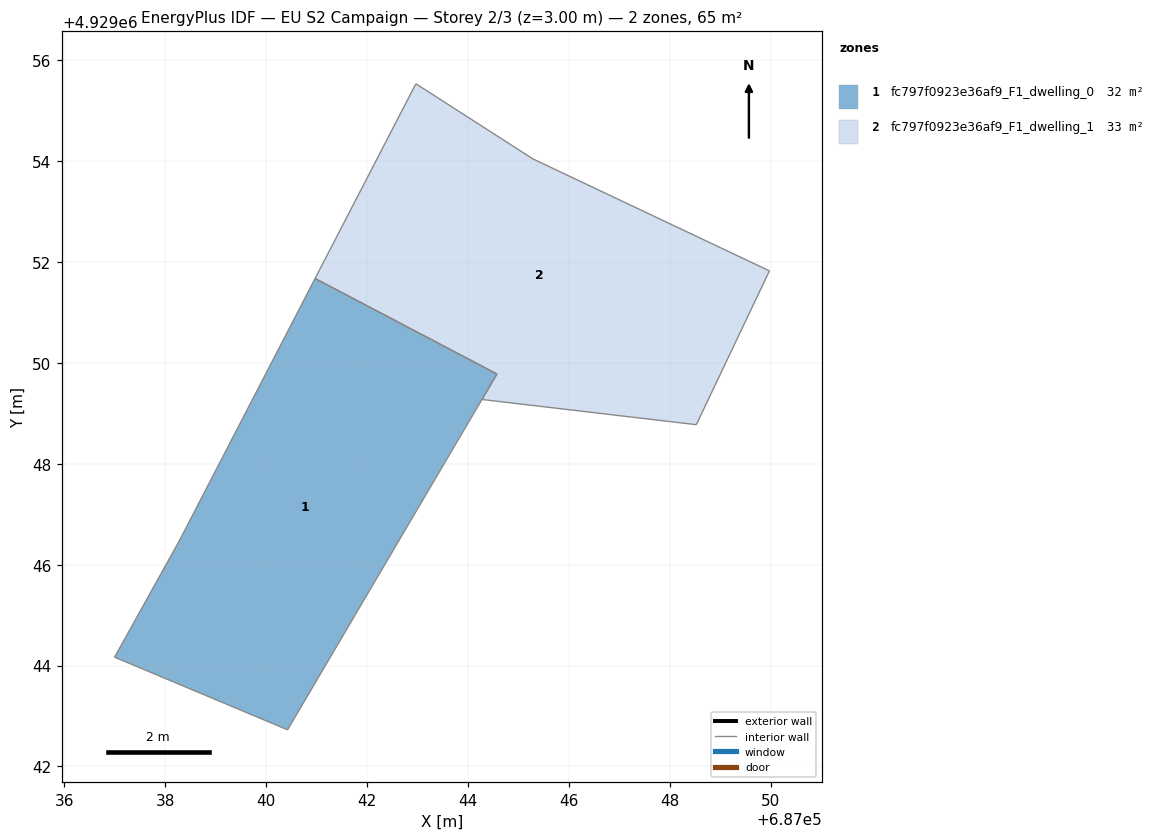
=== STOREY PLAN SPEC (per zone: floor XY polygon, exterior-wall plan segments, windows/doors) ===
zone 1: fc797f0923e36af9_F1_dwelling_0  (32.1 m²)
  floor: (687040.42, 4929042.73) (687044.57, 4929049.78) (687040.97, 4929051.68) (687038.27, 4929046.47) (687036.99, 4929044.17)
  interior walls: 5
zone 2: fc797f0923e36af9_F1_dwelling_1  (33.0 m²)
  floor: (687048.53, 4929048.78) (687049.98, 4929051.83) (687045.29, 4929054.05) (687042.97, 4929055.54) (687040.97, 4929051.68) (687044.57, 4929049.78) (687044.28, 4929049.28)
  interior walls: 7

=== DERIVED (storey summary) ===
Building: EU S2 Campaign
Storey: 2 of 3  (floor level z = 3.00 m)
Storey gross floor area: 65.2 m²
Zones on this storey: 2
  - fc797f0923e36af9_F1_dwelling_0: floor 32.1 m²
  - fc797f0923e36af9_F1_dwelling_1: floor 33.0 m²
Zone adjacency: (none detected)